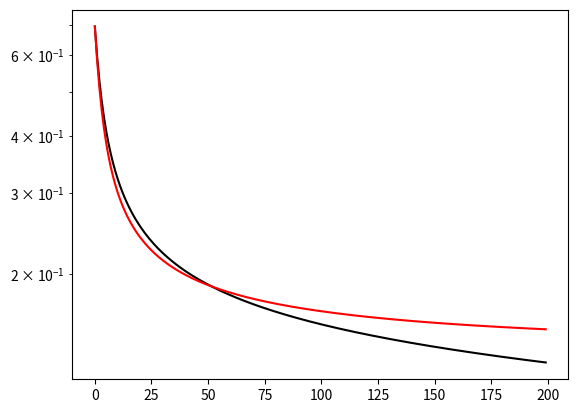
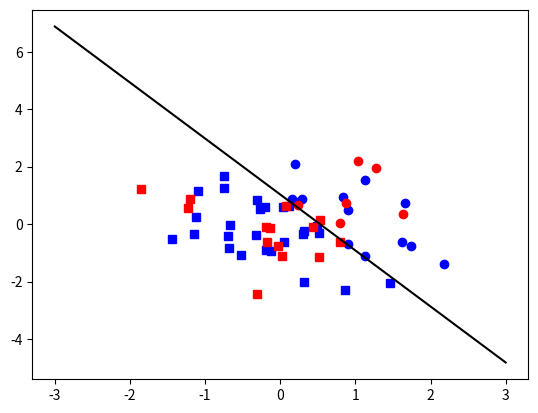

Here is the Python script that generated these plots, in order: (Note: this script raises an exception after producing the figures.)
import numpy as np
import matplotlib.pyplot as plt
import pandas as pd

np.random.seed(1)

# --------------------------- data generation ----------------------------
x_train = np.random.randn(40, 2)
y_train = (2 * x_train[:, 0] + x_train[:, 1] > 1 + 0.1 * np.random.randn(40)).astype(np.float64)

x_val = np.random.randn(20, 2)
y_val = (2 * x_val[:, 0] + x_val[:, 1] > 1 + 0.1 * np.random.randn(20)).astype(np.float64)

# ---------------------- logistic regression class -----------------------
class LogisticRegression:
    def __init__(self):
        self.weights = np.zeros(2)
        self.bias = 0

    def sigmoid(self, z):
        return 1 / (1 + np.exp(-z))

    def forward(self, x):
        z = x@self.weights + self.bias
        return self.sigmoid(z)

    def cost_fun(self, x, y):
        y_pred = self.forward(x)
        # binary cross-entropy
        eps = 1e-7  # for numerical stability TODO check
        return -np.mean(y * np.log(y_pred + eps) +
                       (1 - y) * np.log(1 - y_pred + eps))

    def cost_fun_grad(self, x, y):
        y_pred = self.forward(x)
        res = y_pred - y
        return np.mean(x.T * res, 1), np.mean(res)

    def train(self, epochs, lr, x_train, y_train, x_val, y_val):
        train_cost = [0] * epochs
        val_cost = [0] * epochs
        for epoch in range(epochs):
            train_cost[epoch] = self.cost_fun(x_train, y_train)
            val_cost[epoch] = self.cost_fun(x_val, y_val)
            grad_w, grad_b = self.cost_fun_grad(x_train, y_train)
            self.weights -= lr * grad_w
            self.bias -= lr * grad_b
        return train_cost, val_cost

    def predict(self, x):
        return (self.forward(x) > 0.5).astype(float)

# ----------------------------- optimization -----------------------------
model = LogisticRegression()
lr = 1e0
epochs = 200

train_cost, val_cost = model.train(epochs, lr, x_train, y_train,
                                   x_val, y_val)

print(f'weights={model.weights}, bias={model.bias}')

# ---------------------------- postprocessing ----------------------------
fig, ax = plt.subplots()
ax.set_yscale('log')
ax.plot(train_cost, 'k')
ax.plot(val_cost, 'r')
plt.show()

x1 = np.linspace(-3, 3, 2)
x2 = -(model.weights[0] * x1 + model.bias) / model.weights[1] # when = 0.5

fig, ax = plt.subplots()
ax.plot(x_train[y_train == 0, 0], x_train[y_train == 0, 1], 'bs')
ax.plot(x_train[y_train == 1, 0], x_train[y_train == 1, 1], 'bo')
ax.plot(x_val[y_val == 0, 0], x_val[y_val == 0, 1], 'rs')
ax.plot(x_val[y_val == 1, 0], x_val[y_val == 1, 1], 'ro')
ax.plot(x1, x2, 'k')
plt.show()

# ------------------------- book postprocessing --------------------------
df = pd.DataFrame({'x1': x_train[y_train==0,0],
                   'x2': x_train[y_train==0,1]})
df.to_csv(f'../../results/logistic_regression_train0.csv', sep=' ', index=False)
df = pd.DataFrame({'x1': x_train[y_train==1,0],
                   'x2': x_train[y_train==1,1]})
df.to_csv(f'../../results/logistic_regression_train1.csv', sep=' ', index=False)
